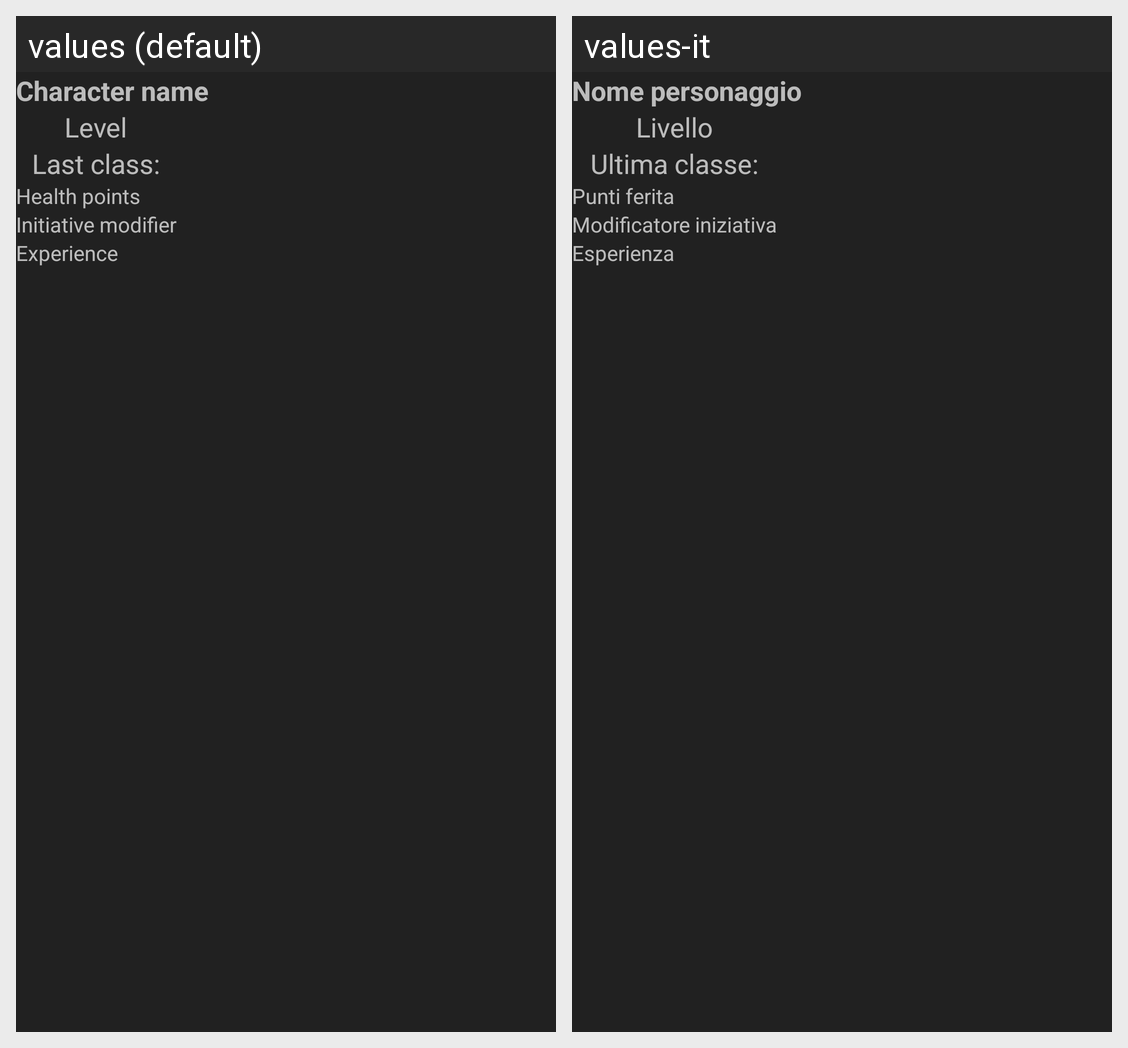

Locale-by-locale string values for the Android screen shown in this grid:
Android screen res/layout/vh_character_approval.xml rendered under 2 locales, left to right: values (default), values-it. Device: Nexus 5 (rendered at 1080×1920; each locale shown at half size, 540×960, under a caption strip naming it); theme AppTheme.
Strings drawn on this screen, with the default value and each locale's value (text and hints the layout hard-codes, and strings that could not be matched under every locale, appear in the picture but are not listed):

vhPCDI_nameHint
  values: Character name
  values-it: Nome personaggio

vhCA_level
  values: Level
  values-it: Livello

vhCA_levelClass
  values: Last class:
  values-it: Ultima classe:

vhCA_healthPoints
  values: Health points
  values-it: Punti ferita

vhCA_initBonus
  values: Initiative modifier
  values-it: Modificatore iniziativa

vhCA_experience
  values: Experience
  values-it: Esperienza
